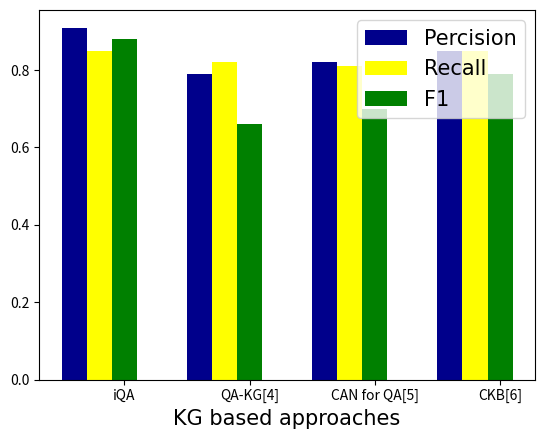

Reproduce this figure in Python.
# -*- coding: UTF-8 -*-
import matplotlib.pyplot as plt
font = {'family': 'Times New Roman', 'weight': 'normal', 'size': 10}
font1 = {'family': 'Times New Roman', 'weight': 'normal', 'size': 15}
font2 = {'family': 'Times New Roman', 'weight': 'normal', 'size': 25}
name_list = ['iQA', 'QA-KG[4]', 'CAN for QA[5]', 'CKB[6]']

num_list_metric = [0.91, 0.79, 0.82, 0.85]
num_list_log = [0.85, 0.82, 0.81, 0.85]
num_list_trace = [0.88, 0.66, 0.70, 0.79]
num_list_we= [0.86, 0.86, 0.77, 0.89]
x = list(range(len(num_list_we)))
total_width, n = 0.8, 4
width = total_width / n

plt.bar(x, num_list_metric, width=width, label='Percision', fc='darkblue')
for i in range(len(x)):
    x[i] = x[i] + width
plt.bar(x, num_list_log, width=width, label='Recall', tick_label=name_list, fc='yellow')
for i in range(len(x)):
    x[i] = x[i] + width
plt.bar(x, num_list_trace, width=width, label='F1', tick_label=name_list, fc='green')
# for i in range(len(x)):
#     x[i] = x[i] + width
# plt.bar(x, num_list_we, width=width, label='Our Approach', tick_label=name_list, fc='crimson')
# 修改图例字体
legend = plt.legend(prop=font1, loc='upper right')
# 修改刻度的字体大小
plt.tick_params(labelsize=10)
# 修改坐标轴标签的字体大小
#plt.ylabel("round", font)
plt.xlabel("KG based approaches", font1)
# 修改标题的字体
#plt.title("test", font)
plt.show()